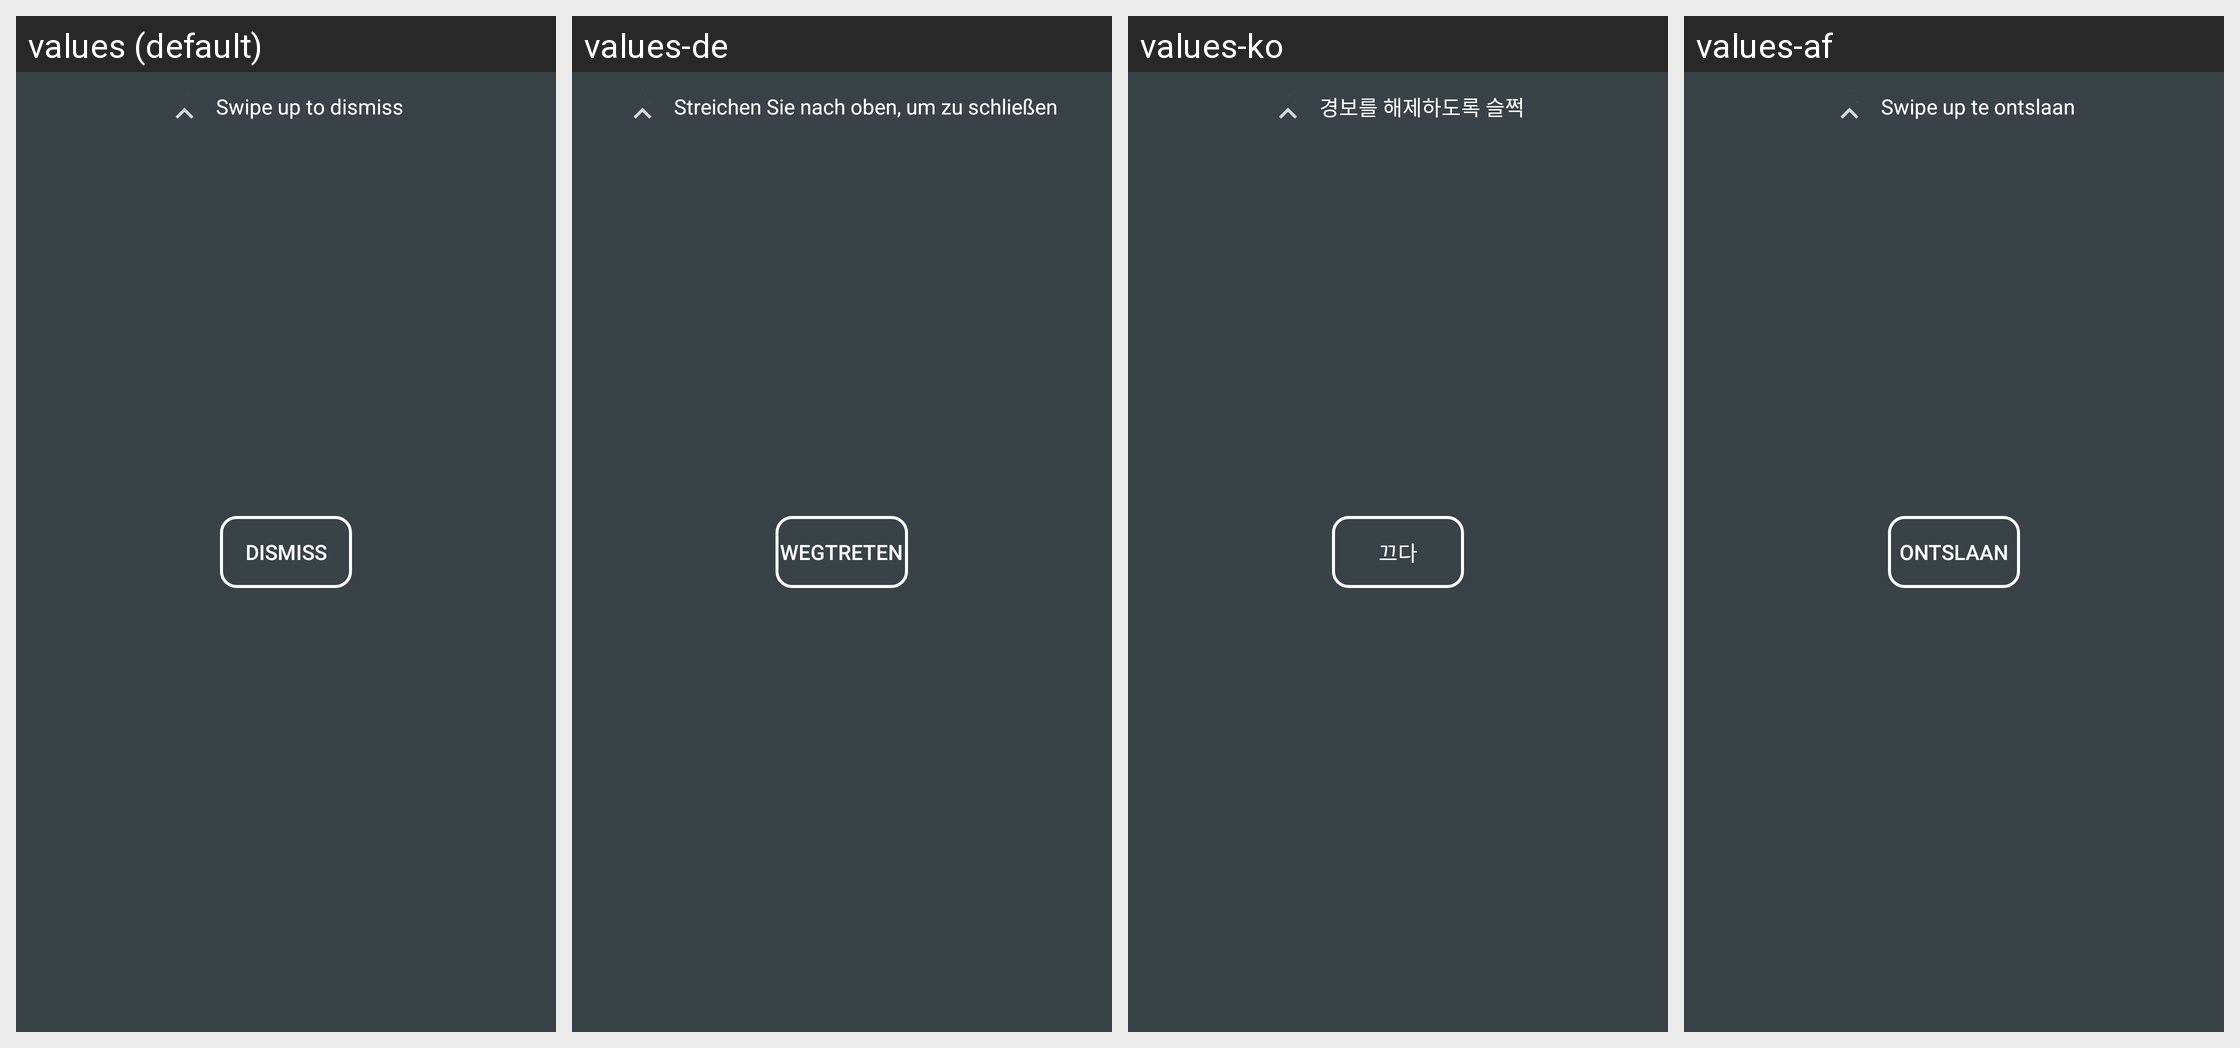

Translations of the strings shown on this Android screen, per locale in the grid:
Android screen res/layout/panel_layout.xml rendered under 4 locales, left to right: values (default), values-de, values-ko, values-af. Device: Nexus 5 (rendered at 1080×1920; each locale shown at half size, 540×960, under a caption strip naming it); theme AppTheme.
Other locales in the repository, not shown: values-ar, values-es, values-fr, values-hi, values-ja, values-ru, values-zh-rCN, values-zh-rHK, values-zh-rTW.
Strings drawn on this screen, with the default value and each locale's value (text and hints the layout hard-codes, and strings that could not be matched under every locale, appear in the picture but are not listed):

panel_dismiss_message
  values: Swipe up to dismiss
  values-de: Streichen Sie nach oben, um zu schließen
  values-ko: 경보를 해제하도록 슬쩍
  values-af: Swipe up te ontslaan

alarm_dismiss
  values: Dismiss
  values-de: Wegtreten
  values-ko: 끄다
  values-af: Ontslaan
